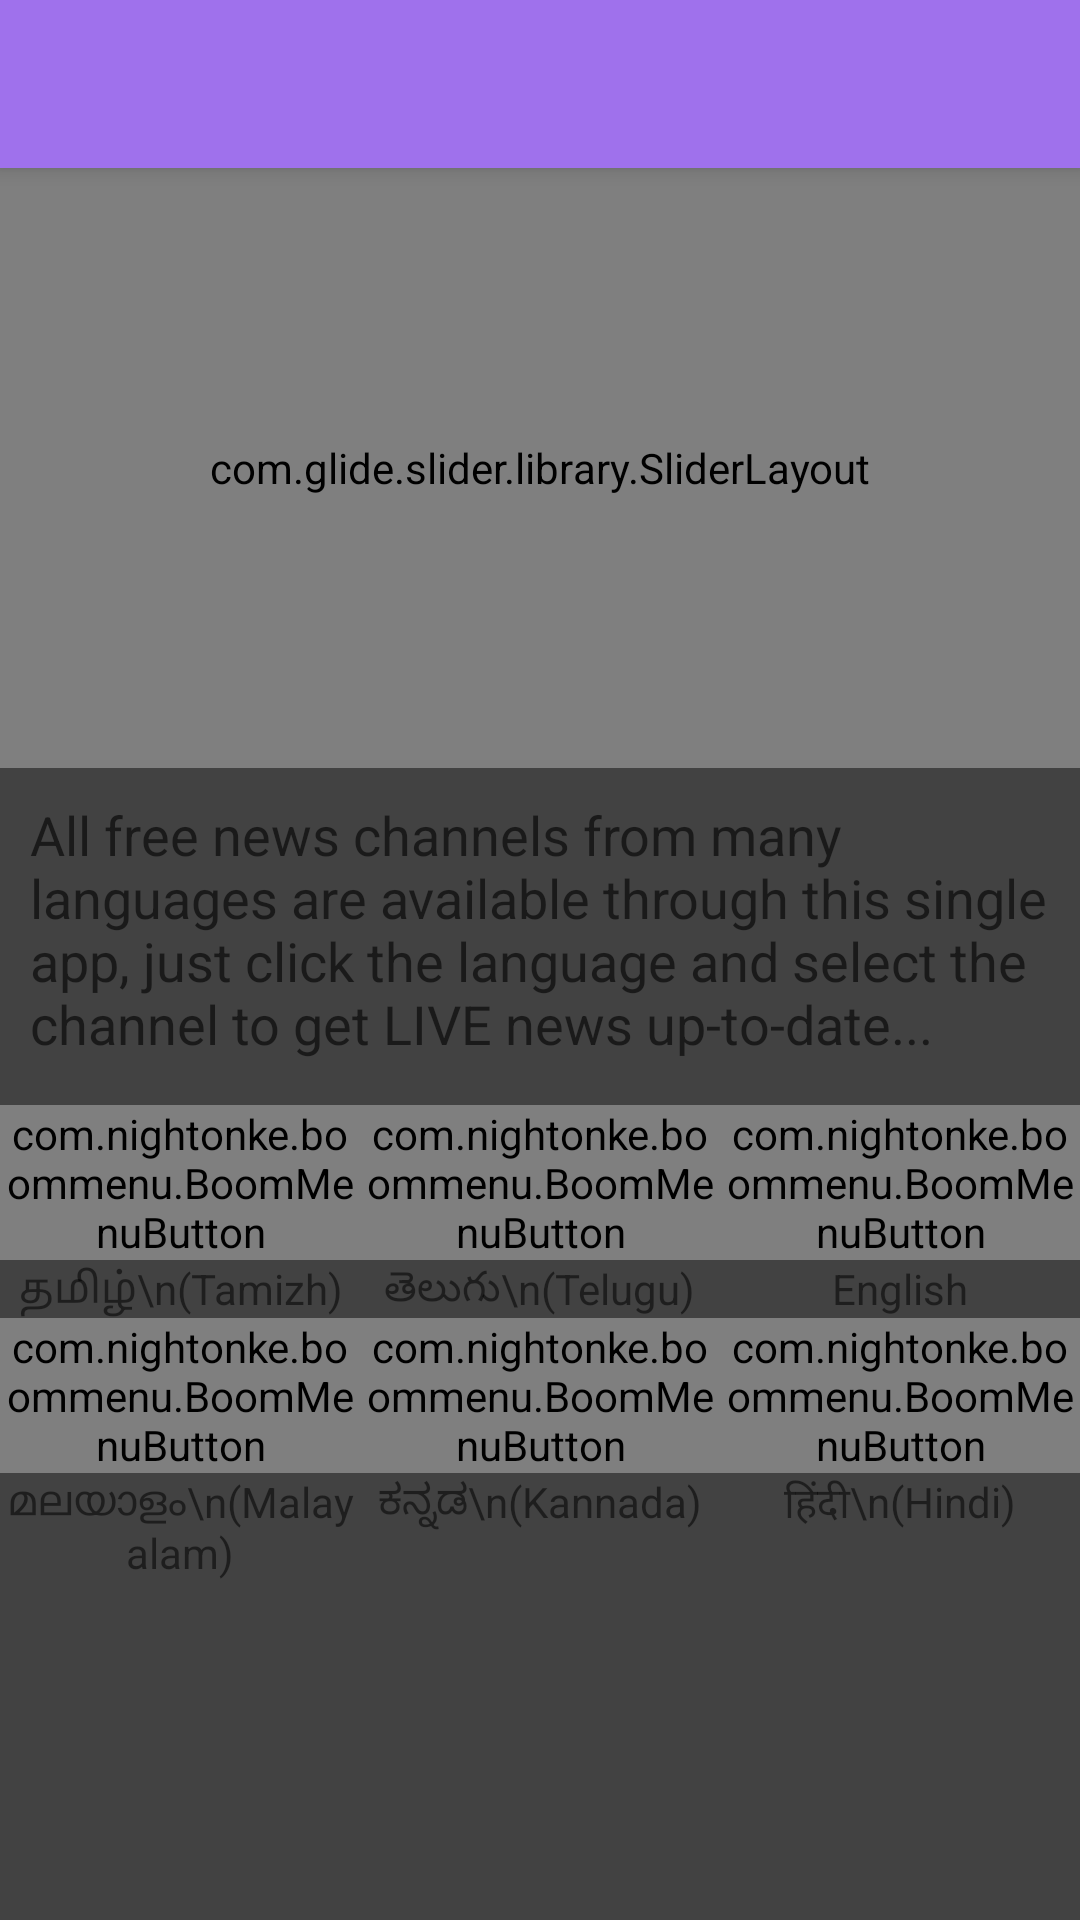

Produce the Android XML layout that renders to this screen, including the resource entries it uses.
<!-- AndroidManifest.xml: application theme AppTheme -->
<!-- res/layout/activity_live_tv.xml -->
<?xml version="1.0" encoding="utf-8"?>
<RelativeLayout xmlns:android="http://schemas.android.com/apk/res/android"
    xmlns:app="http://schemas.android.com/apk/res-auto"
    xmlns:custom="http://schemas.android.com/apk/res-auto"
    android:background="@color/cardview_dark_background"
    xmlns:tools="http://schemas.android.com/tools"
    android:layout_width="match_parent"
    android:layout_height="match_parent"
    tools:context=".LiveTVActivity">

    <androidx.appcompat.widget.Toolbar
        android:id="@+id/toolbar"
        android:layout_width="match_parent"
        android:layout_height="?attr/actionBarSize"
        android:background="?attr/colorPrimary"
        android:elevation="4dp"
        android:theme="@style/ThemeOverlay.AppCompat.Dark.ActionBar"
        app:popupTheme="@style/ThemeOverlay.AppCompat.Light"/>

    <com.glide.slider.library.SliderLayout
        android:id="@+id/slider"
        android:layout_below="@id/toolbar"
        android:layout_width="match_parent"
        android:layout_height="200dp" />

    <TextView
        android:id="@+id/desc"
        android:layout_margin="10dp"
        android:layout_below="@id/slider"
        style="@style/TextAppearance.AppCompat.Medium"
        android:textColor="@color/md_white_1000"
        android:layout_width="match_parent"
        android:layout_height="wrap_content"
        android:text="All free news channels from many languages are available through this single app, just click the language and select the channel to get LIVE news up-to-date..."/>

    <LinearLayout
        android:layout_marginTop="5dp"
        android:layout_below="@id/desc"
        android:layout_width="match_parent"
        android:orientation="vertical"
        android:layout_height="wrap_content">

        <LinearLayout
            android:layout_width="match_parent"
            android:orientation="horizontal"
            android:layout_height="wrap_content">

            <LinearLayout
                android:id="@+id/tamil"
                android:layout_weight="1"
                android:layout_width="wrap_content"
                android:layout_height="wrap_content"
                android:gravity="center"
                android:orientation="vertical">

                <com.nightonke.boommenu.BoomMenuButton
                    android:id="@+id/bmbTamil"
                    android:layout_width="wrap_content"
                    android:layout_height="wrap_content"
                    app:bmb_buttonEnum="textInsideCircle"
                    app:bmb_piecePlaceEnum="piecePlace_dot_6_3"
                    app:bmb_buttonPlaceEnum="buttonPlace_sc_6_3"
                    />

                <TextView
                    android:layout_width="wrap_content"
                    android:layout_height="wrap_content"
                    android:textColor="@color/primary"
                    android:gravity="center"
                    android:text="தமிழ்\n(Tamizh)"/>

            </LinearLayout>

            <LinearLayout
                android:id="@+id/Telugu"
                android:layout_weight="1"
                android:layout_width="wrap_content"
                android:layout_height="wrap_content"
                android:gravity="center"
                android:orientation="vertical">

                <com.nightonke.boommenu.BoomMenuButton
                    android:id="@+id/bmbTelugu"
                    android:layout_width="wrap_content"
                    android:layout_height="wrap_content"
                    app:bmb_buttonEnum="textInsideCircle"
                    app:bmb_piecePlaceEnum="piecePlace_dot_9_1"
                    app:bmb_buttonPlaceEnum="buttonPlace_sc_9_1"
                    />

                <TextView
                    android:layout_width="wrap_content"
                    android:layout_height="wrap_content"
                    android:gravity="center"
                    android:textColor="@color/primary"
                    android:text="తెలుగు\n(Telugu)"/>

            </LinearLayout>

            <LinearLayout
                android:id="@+id/English"
                android:layout_weight="1"
                android:layout_width="wrap_content"
                android:layout_height="wrap_content"
                android:gravity="center"
                android:orientation="vertical">

                <com.nightonke.boommenu.BoomMenuButton
                    android:id="@+id/bmbEnglish"
                    android:layout_width="wrap_content"
                    android:layout_height="wrap_content"
                    app:bmb_buttonEnum="textInsideCircle"
                    app:bmb_piecePlaceEnum="piecePlace_dot_9_1"
                    app:bmb_buttonPlaceEnum="buttonPlace_sc_9_1"
                    />

                <TextView
                    android:layout_width="wrap_content"
                    android:layout_height="wrap_content"
                    android:gravity="center"
                    android:textColor="@color/primary"
                    android:text="English"/>

            </LinearLayout>

        </LinearLayout>

        <LinearLayout
            android:layout_width="match_parent"
            android:orientation="horizontal"
            android:layout_height="wrap_content">

            <LinearLayout
                android:id="@+id/Malayalam"
                android:layout_weight="1"
                android:layout_width="wrap_content"
                android:layout_height="wrap_content"
                android:gravity="center"
                android:orientation="vertical">

                <com.nightonke.boommenu.BoomMenuButton
                    android:id="@+id/bmbMalayalam"
                    android:layout_width="wrap_content"
                    android:layout_height="wrap_content"
                    app:bmb_buttonEnum="textInsideCircle"
                    app:bmb_piecePlaceEnum="piecePlace_dot_9_1"
                    app:bmb_buttonPlaceEnum="buttonPlace_sc_9_1"
                    />

                <TextView
                    android:layout_width="wrap_content"
                    android:layout_height="wrap_content"
                    android:gravity="center"
                    android:textColor="@color/primary"
                    android:text="മലയാളം\n(Malayalam)"/>

            </LinearLayout>

            <LinearLayout
                android:id="@+id/Kannada"
                android:layout_weight="1"
                android:layout_width="wrap_content"
                android:layout_height="wrap_content"
                android:gravity="center"
                android:orientation="vertical">

                <com.nightonke.boommenu.BoomMenuButton
                    android:id="@+id/bmbKannada"
                    android:layout_width="wrap_content"
                    android:layout_height="wrap_content"
                    app:bmb_buttonEnum="textInsideCircle"
                    app:bmb_piecePlaceEnum="piecePlace_dot_9_1"
                    app:bmb_buttonPlaceEnum="buttonPlace_sc_9_1"
                    />

                <TextView
                    android:layout_width="wrap_content"
                    android:layout_height="wrap_content"
                    android:gravity="center"
                    android:textColor="@color/primary"
                    android:text="ಕನ್ನಡ\n(Kannada)"/>

            </LinearLayout>

            <LinearLayout
                android:id="@+id/Hindi"
                android:layout_weight="1"
                android:layout_width="wrap_content"
                android:layout_height="wrap_content"
                android:gravity="center"
                android:orientation="vertical">

                <com.nightonke.boommenu.BoomMenuButton
                    android:id="@+id/bmbHindi"
                    android:layout_width="wrap_content"
                    android:layout_height="wrap_content"
                    app:bmb_buttonEnum="textInsideCircle"
                    app:bmb_piecePlaceEnum="piecePlace_dot_9_1"
                    app:bmb_buttonPlaceEnum="buttonPlace_sc_9_1"
                    />

                <TextView
                    android:layout_width="wrap_content"
                    android:layout_height="wrap_content"
                    android:gravity="center"
                    android:textColor="@color/primary"
                    android:text="हिंदी\n(Hindi)"/>

            </LinearLayout>

        </LinearLayout>

    </LinearLayout>

</RelativeLayout>
<!-- resources referenced by this layout -->
<resources>
  <style name="AppTheme" parent="Theme.AppCompat.Light.NoActionBar">
          
          <item name="colorPrimary">@color/colorPrimary</item>
          <item name="colorPrimaryDark">@color/colorPrimaryDark</item>
          <item name="colorAccent">@color/colorAccent</item>
      </style>
  <color name="colorPrimary">#9F71EC</color>
  <color name="colorPrimaryDark">#392A53</color>
  <color name="colorAccent">#DA467C</color>
</resources>
